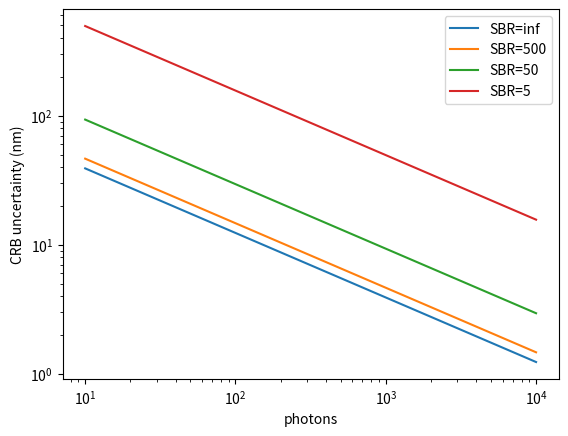

This figure's Python source:
import numpy as np
import matplotlib.pyplot as plt
from scipy.special import erf

sigma_psf = 120e-9
a = 100e-9
K_side = 9
d = 2

idx = np.arange(K_side) - K_side//2
x = idx*a
y = idx*a
xx,yy = np.meshgrid(x,y)
pixels = np.column_stack((xx.ravel(),yy.ravel()))
K = pixels.shape[0]

def psf_pixel(xm,ym):
    xi = pixels[:,0]
    yi = pixels[:,1]

    ex = erf((xi+a/2-xm)/(np.sqrt(2)*sigma_psf)) - erf((xi-a/2-xm)/(np.sqrt(2)*sigma_psf))
    ey = erf((yi+a/2-ym)/(np.sqrt(2)*sigma_psf)) - erf((yi-a/2-ym)/(np.sqrt(2)*sigma_psf))

    return 0.25*ex*ey

def p_i(xm,ym,SBR):
    psf = psf_pixel(xm,ym)

    if np.isinf(SBR):
        return psf/np.sum(psf)

    return 1/(K+SBR) + SBR/(K+SBR)*psf

def fisher(xm,ym,N,SBR):
    eps = 1e-12

    p  = p_i(xm,ym,SBR)
    px = (p_i(xm+eps,ym,SBR)-p_i(xm-eps,ym,SBR))/(2*eps)
    py = (p_i(xm,ym+eps,SBR)-p_i(xm,ym-eps,SBR))/(2*eps)

    F = np.zeros((2,2))
    F[0,0] = np.sum(px*px/p)
    F[0,1] = np.sum(px*py/p)
    F[1,0] = F[0,1]
    F[1,1] = np.sum(py*py/p)

    return N*F

def sigma_crb(N,SBR):
    F = fisher(0.0,0.0,N,SBR)
    C = np.linalg.inv(F)
    return np.sqrt(np.trace(C)/d)

N = np.logspace(1,4,200)

SBR_list = [np.inf,500,50,5]

for SBR in SBR_list:
    sig = np.array([sigma_crb(n,SBR) for n in N])
    plt.loglog(N, sig*1e9, label=f"SBR={SBR}")

plt.xlabel("photons")
plt.ylabel("CRB uncertainty (nm)")
plt.legend()
import os; os.makedirs('figs', exist_ok=True)
plt.savefig('figs/camera_CRB.png', dpi=150, bbox_inches='tight')
plt.show()
